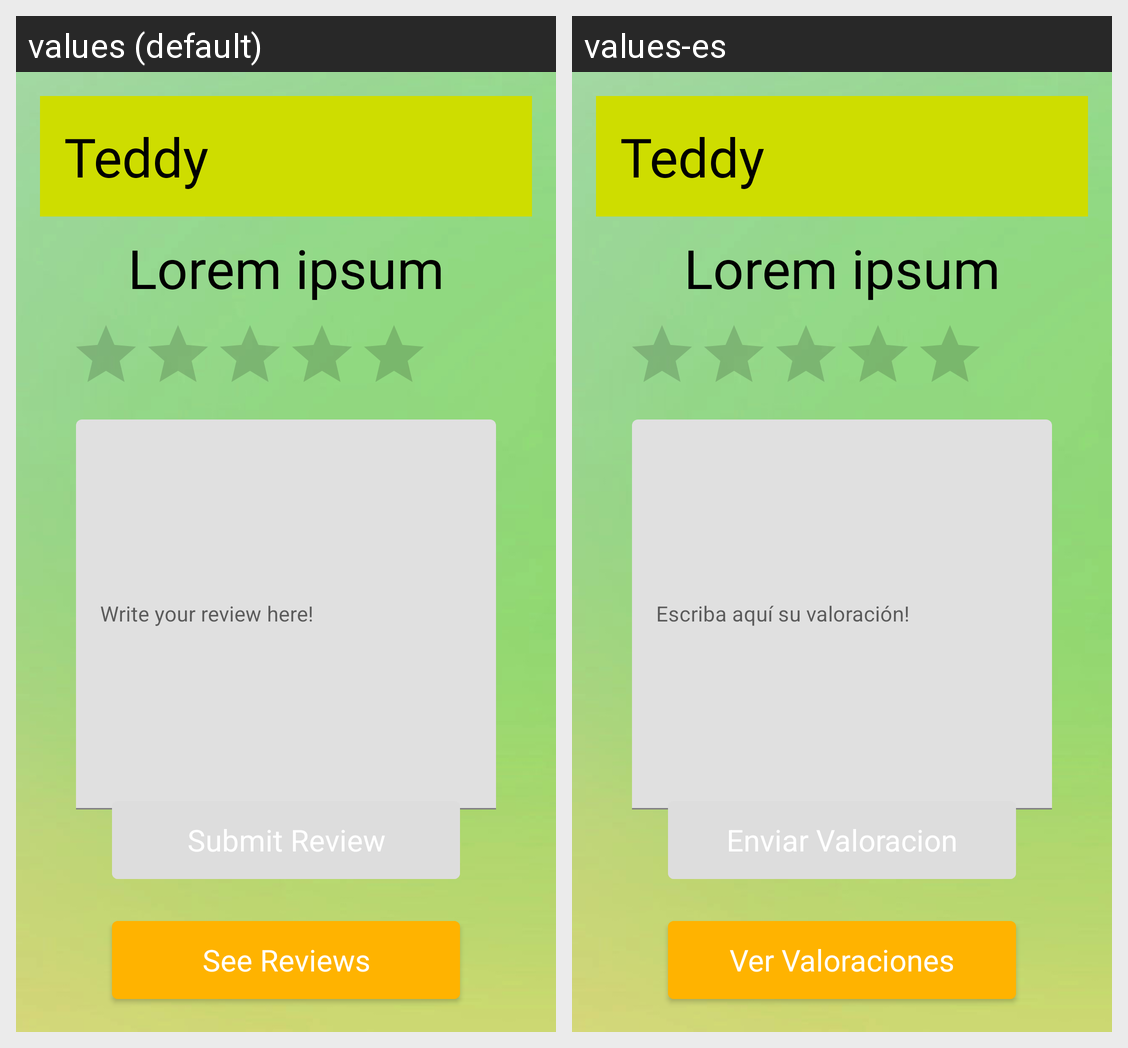

Locale-by-locale string values for the Android screen shown in this grid:
Android screen res/layout/activity_valoracion.xml rendered under 2 locales, left to right: values (default), values-es. Device: Nexus 5 (rendered at 1080×1920; each locale shown at half size, 540×960, under a caption strip naming it); theme AppTheme.
Strings drawn on this screen, with the default value and each locale's value (text and hints the layout hard-codes, and strings that could not be matched under every locale, appear in the picture but are not listed):

small_placeholder
  values: Lorem ipsum
  values-es: Lorem ipsum  [not translated; the default value is used]

review_hint
  values: Write your review here!
  values-es: Escriba aquí su valoración!

action_review
  values: Submit Review
  values-es: Enviar Valoracion

action_see_reviews
  values: See Reviews
  values-es: Ver Valoraciones

app_name
  values: Teddy
  values-es: Teddy  [not translated; the default value is used]
